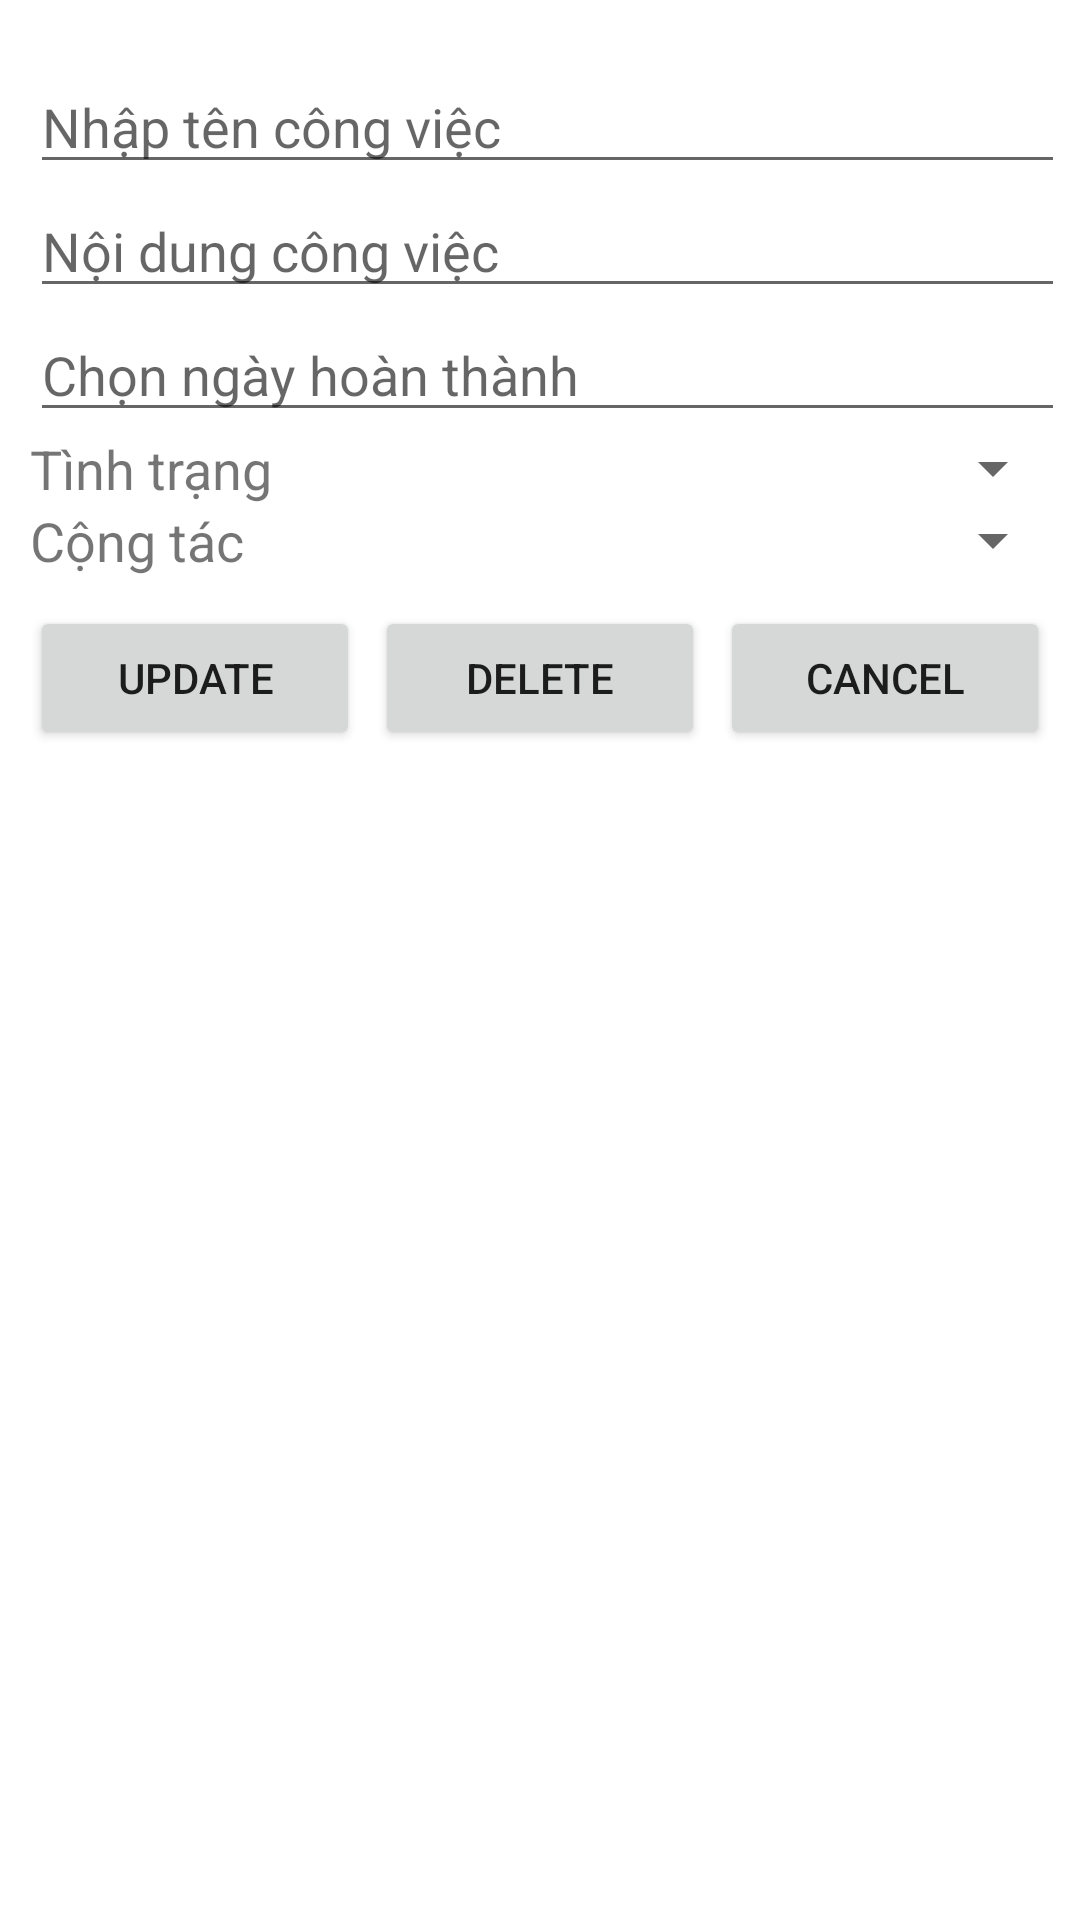

The Android layout XML behind this screen, and the referenced resources:
<!-- AndroidManifest.xml: application theme Theme.Th2_CongViec -->
<!-- res/layout/activity_update_delete.xml -->
<?xml version="1.0" encoding="utf-8"?>
<LinearLayout xmlns:android="http://schemas.android.com/apk/res/android"
    xmlns:app="http://schemas.android.com/apk/res-auto"
    xmlns:tools="http://schemas.android.com/tools"
    android:layout_width="match_parent"
    android:layout_height="match_parent"
    android:orientation="vertical">
    <androidx.appcompat.widget.LinearLayoutCompat
        android:orientation="vertical"
        android:layout_marginLeft="10dp"
        android:layout_marginTop="20dp"
        android:layout_marginRight="5dp"
        android:layout_width="match_parent"
        android:layout_height="wrap_content">
        <EditText
            android:id="@+id/edTen"
            android:hint="Nhập tên công việc"
            android:layout_width="match_parent"
            android:layout_height="wrap_content"/>
        <EditText
            android:id="@+id/edNoiDung"
            android:hint="Nội dung công việc"
            android:layout_width="match_parent"
            android:layout_height="wrap_content"/>
        <EditText
            android:id="@+id/edNgay"
            android:editable="false"
            android:hint="Chọn ngày hoàn thành"
            android:layout_width="match_parent"
            android:layout_height="wrap_content"/>
        <LinearLayout
            android:layout_width="match_parent"
            android:layout_height="match_parent"
            android:orientation="horizontal"
            android:weightSum="2">
            <TextView
                android:text="Tình trạng"
                android:textSize="18dp"
                android:layout_width="match_parent"
                android:layout_height="match_parent"
                android:layout_weight="1"/>
            <Spinner
                android:id="@+id/spinnerTinhTrang"
                android:layout_width="match_parent"
                android:layout_height="wrap_content"
                android:layout_weight="1"/>

        </LinearLayout>


        <LinearLayout
            android:layout_width="match_parent"
            android:layout_height="match_parent"
            android:orientation="horizontal"
            android:weightSum="2">
            <TextView
                android:text="Cộng tác"
                android:textSize="18dp"
                android:layout_width="match_parent"
                android:layout_height="match_parent"
                android:layout_weight="1"/>
            <Spinner
                android:id="@+id/spinnerCongTac"
                android:layout_width="match_parent"
                android:layout_height="wrap_content"
                android:layout_weight="1"/>

        </LinearLayout>


    </androidx.appcompat.widget.LinearLayoutCompat>
    <androidx.appcompat.widget.LinearLayoutCompat
        android:orientation="horizontal"
        android:weightSum="3"
        android:layout_width="match_parent"
        android:layout_height="wrap_content"
        android:layout_marginHorizontal="10dp"
        android:layout_marginTop="10dp">
        <Button
            android:id="@+id/btnUpdate"
            android:text="Update"
            android:layout_weight="1"
            android:layout_width="wrap_content"
            android:layout_height="wrap_content"
            android:layout_marginRight="5dp"/>
        <Button
            android:id="@+id/btnDelete"
            android:text="Delete"
            android:layout_weight="1"
            android:layout_width="wrap_content"
            android:layout_height="wrap_content"
            android:layout_marginRight="5dp"/>
        <Button
            android:id="@+id/btnCancel"
            android:text="Cancel"
            android:layout_weight="1"
            android:layout_width="wrap_content"
            android:layout_height="wrap_content"/>
    </androidx.appcompat.widget.LinearLayoutCompat>
</LinearLayout>
<!-- resources referenced by this layout -->
<resources>
  <style name="Theme.Th2_CongViec" parent="Theme.MaterialComponents.DayNight.DarkActionBar">
          
          <item name="colorPrimary">@color/purple_500</item>
          <item name="colorPrimaryVariant">@color/purple_700</item>
          <item name="colorOnPrimary">@color/white</item>
          
          <item name="colorSecondary">@color/teal_200</item>
          <item name="colorSecondaryVariant">@color/teal_700</item>
          <item name="colorOnSecondary">@color/black</item>
          
          <item name="android:statusBarColor">?attr/colorPrimaryVariant</item>
          
      </style>
  <!-- not gathered from this repository: default colours our renderer supplied (Android Studio template values) -->
  <color name="purple_500">#FF6200EE</color>
  <color name="purple_700">#FF3700B3</color>
  <color name="teal_200">#FF03DAC5</color>
  <color name="teal_700">#FF018786</color>
  <color name="black">#FF000000</color>
  <color name="white">#FFFFFFFF</color>
</resources>
